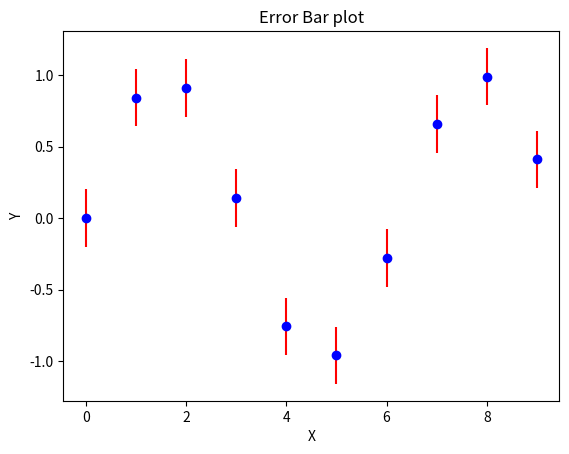

Reproduce this figure in Python.

import pandas as pd
import numpy as np
import matplotlib.pyplot as plt


x = np.arange(0, 10, 1)
y = np.sin(x)

yerr = 0.2


plt.figure()

plt.errorbar(x, y, yerr=yerr, fmt='o', color='blue', ecolor='red')


plt.xlabel('X')
plt.ylabel('Y')
plt.title('Error Bar plot')

plt.show()
